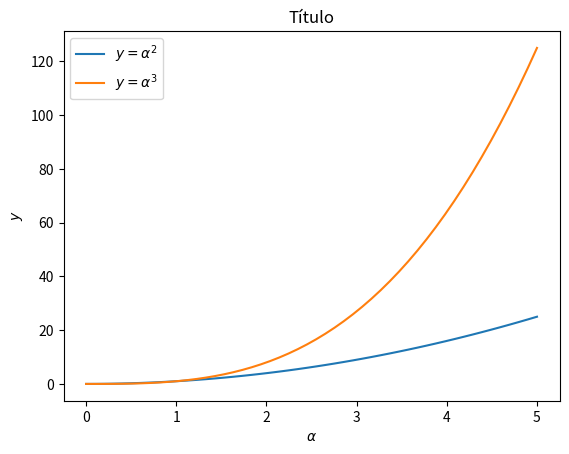
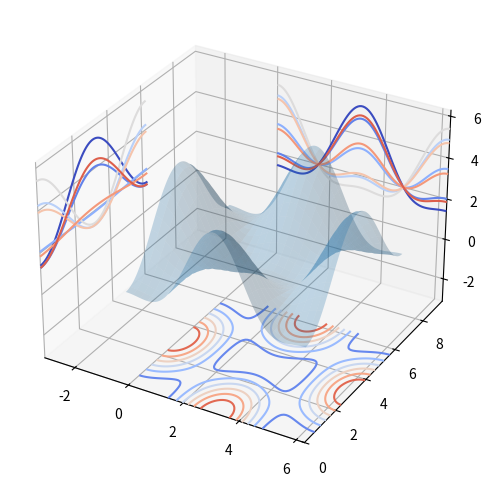

The script that saved these images, in order:
from mpl_toolkits.mplot3d.axes3d import Axes3D
from matplotlib.pyplot import *
from numpy import *
def flux_qubit_potential(phi_m, phi_p):
    return 2 + alpha - 2 * cos(phi_p)*cos(phi_m) - alpha * cos(phi_ext - 2*phi_p)
#declaraciones
alpha = 0.7
phi_ext = 2 * pi * 0.5
phi_m = linspace(0, 2*pi, 100)
phi_p = linspace(0, 2*pi, 100)
X,Y = meshgrid(phi_p, phi_m)
Z = flux_qubit_potential(X, Y).T

x = linspace(0,5,50)
y = x**2

fig, ax = subplots()

ax.plot(x, x**2, label=r"$y = \alpha^2$")
ax.plot(x, x**3, label=r"$y = \alpha^3$")
ax.set_xlabel(r'$\alpha$')
ax.set_ylabel(r'$y$')
ax.set_title(u'Título')
ax.legend(loc=2); # esquina superior izquierda

show()


fig = figure(figsize=(8,6))

ax = fig.add_subplot(1,1,1, projection='3d')

ax.plot_surface(X, Y, Z, rstride=4, cstride=4, alpha=0.25)
cset = ax.contour(X, Y, Z, zdir='z', offset=-pi, cmap=cm.coolwarm)
cset = ax.contour(X, Y, Z, zdir='x', offset=-pi, cmap=cm.coolwarm)
cset = ax.contour(X, Y, Z, zdir='y', offset=3*pi, cmap=cm.coolwarm)

ax.set_xlim3d(-pi, 2*pi);
ax.set_ylim3d(0, 3*pi);
ax.set_zlim3d(-pi, 2*pi);

show()
